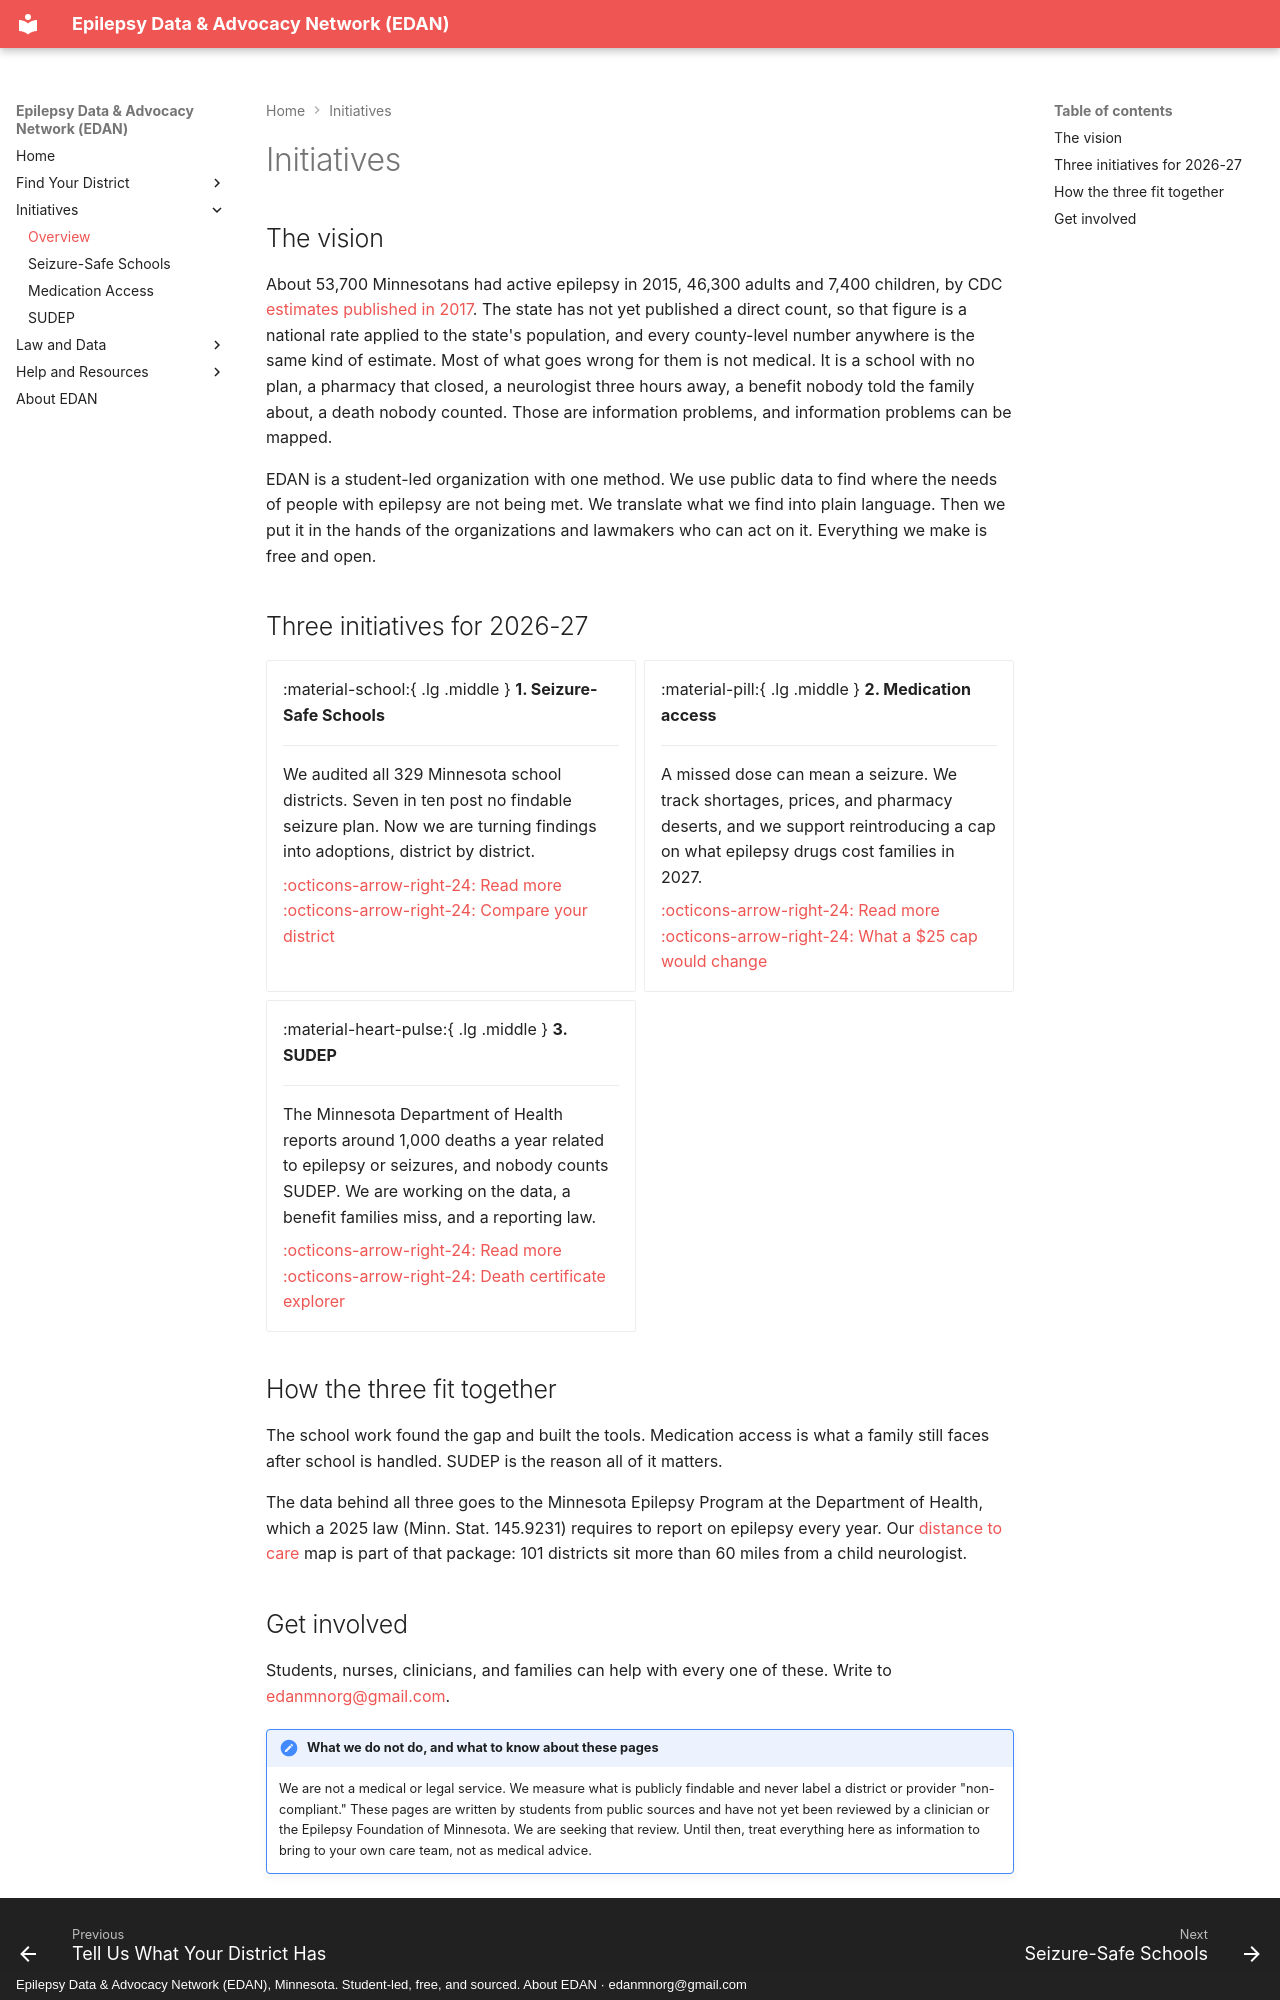

repository: edanmn/edanmn.github.io · page: initiatives/index.html · generator: mkdocs · copyright: Epilepsy Data & Advocacy Network (EDAN), Minnesota. Student-led, free, and sourced. About EDAN · edanmnorg@gmail.com

---
title: Initiatives
---

# Initiatives

## The vision
About 53,700 Minnesotans had active epilepsy in 2015, 46,300 adults and 7,400 children, by
CDC [estimates published in 2017](https://www.cdc.gov/mmwr/volumes/66/wr/mm6631a1.htm). The
state has not yet published a direct count, so that figure is a national rate applied to the state's
population, and every county-level number anywhere is the same kind of estimate. Most of what
goes wrong for them is not medical. It is a school with no plan, a pharmacy that closed, a
neurologist three hours away, a benefit nobody told the family about, a death nobody counted.
Those are information problems, and information problems can be mapped.

EDAN is a student-led organization with one method. We use public data to find where the
needs of people with epilepsy are not being met. We translate what we find into plain
language. Then we put it in the hands of the organizations and lawmakers who can act on it. Everything we make is free and open.

## Three initiatives for 2026-27

<div class="grid cards" markdown>

-   :material-school:{ .lg .middle } __1. Seizure-Safe Schools__

    ---

    We audited all 329 Minnesota school districts. Seven in ten post no findable seizure
    plan. Now we are turning findings into adoptions, district by district.

    [:octicons-arrow-right-24: Read more](seizure-safe-schools.md)  
    [:octicons-arrow-right-24: Compare your district](../sims/district-compare/index.md)

-   :material-pill:{ .lg .middle } __2. Medication access__

    ---

    A missed dose can mean a seizure. We track shortages, prices, and pharmacy deserts, and
    we support reintroducing a cap on what epilepsy drugs cost families in 2027.

    [:octicons-arrow-right-24: Read more](medication-access.md)  
    [:octicons-arrow-right-24: What a $25 cap would change](../sims/cap-calculator/index.md)

-   :material-heart-pulse:{ .lg .middle } __3. SUDEP__

    ---

    The Minnesota Department of Health reports around 1,000 deaths a year related to epilepsy
    or seizures, and nobody counts SUDEP. We are working on the data, a benefit families miss, and a reporting law.

    [:octicons-arrow-right-24: Read more](sudep.md)  
    [:octicons-arrow-right-24: Death certificate explorer](../sims/death-certificates/index.md)

</div>

## How the three fit together
The school work found the gap and built the tools. Medication access is what a family still
faces after school is handled. SUDEP is the reason all of it matters.

The data behind all three goes to the Minnesota Epilepsy Program at the Department of
Health, which a 2025 law (Minn. Stat. 145.9231) requires to report on epilepsy every year.
Our [distance to care](care-access.md) map is part of that package: 101 districts sit more
than 60 miles from a child neurologist.
